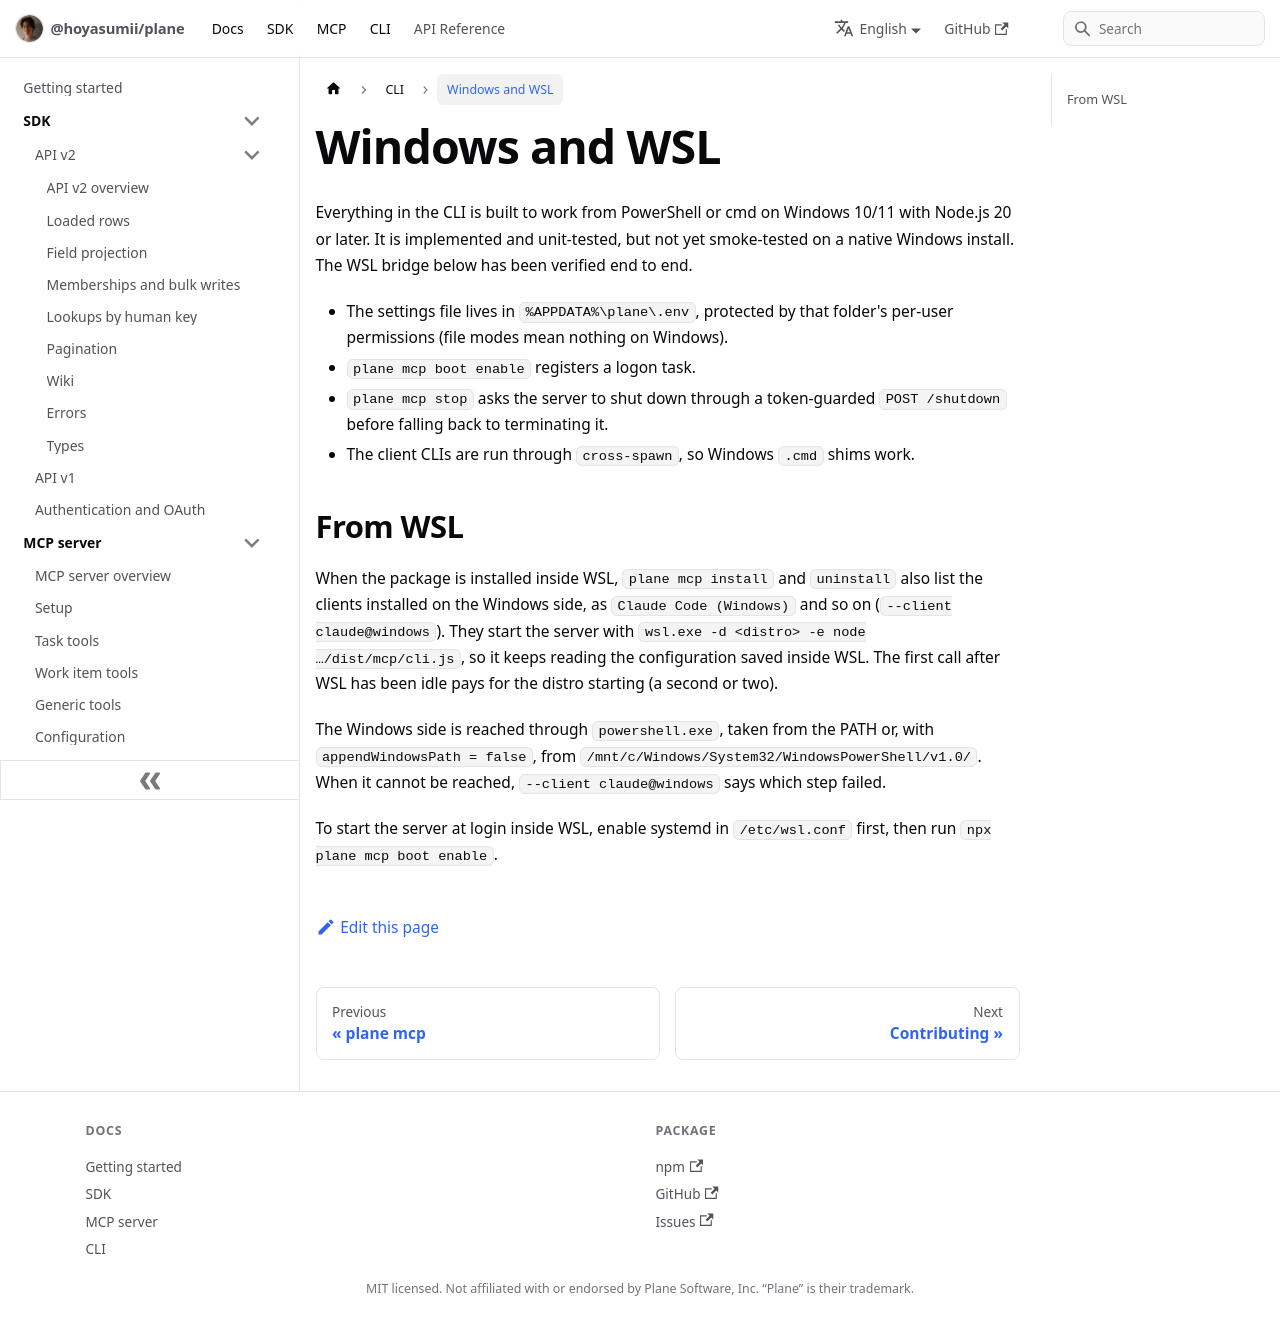

repository: Hoyasumii/plane · page: docs/cli/windows.html · generator: docusaurus

---
sidebar_position: 3
title: Windows and WSL
description: "Using the CLI on Windows 10/11 from PowerShell or cmd, and registering the server in Windows clients from WSL."
---

# Windows and WSL

Everything in the CLI is built to work from PowerShell or cmd on Windows 10/11 with Node.js 20 or later. It is
implemented and unit-tested, but not yet smoke-tested on a native Windows install. The WSL bridge below has
been verified end to end.

- The settings file lives in `%APPDATA%\plane\.env`, protected by that folder's per-user permissions (file modes
  mean nothing on Windows).
- `plane mcp boot enable` registers a logon task.
- `plane mcp stop` asks the server to shut down through a token-guarded `POST /shutdown` before falling back to
  terminating it.
- The client CLIs are run through `cross-spawn`, so Windows `.cmd` shims work.

## From WSL

When the package is installed inside WSL, `plane mcp install` and `uninstall` also list the clients installed on
the Windows side, as `Claude Code (Windows)` and so on (`--client claude@windows`). They start the server with
`wsl.exe -d <distro> -e node …/dist/mcp/cli.js`, so it keeps reading the configuration saved inside WSL. The
first call after WSL has been idle pays for the distro starting (a second or two).

The Windows side is reached through `powershell.exe`, taken from the PATH or, with `appendWindowsPath = false`,
from `/mnt/c/Windows/System32/WindowsPowerShell/v1.0/`. When it cannot be reached, `--client claude@windows`
says which step failed.

To start the server at login inside WSL, enable systemd in `/etc/wsl.conf` first, then run
`npx plane mcp boot enable`.
